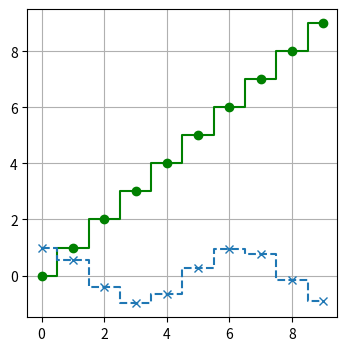

Write Python code to recreate this figure.
import matplotlib.pyplot as plt
import numpy as np

fig = plt.figure(figsize=(4, 4))
ax = fig.add_subplot()

x = np.arange(0, 10)

ax.step(x, x, '-go', x, np.cos(x), '--x', where='mid')

ax.grid()

plt.show()
